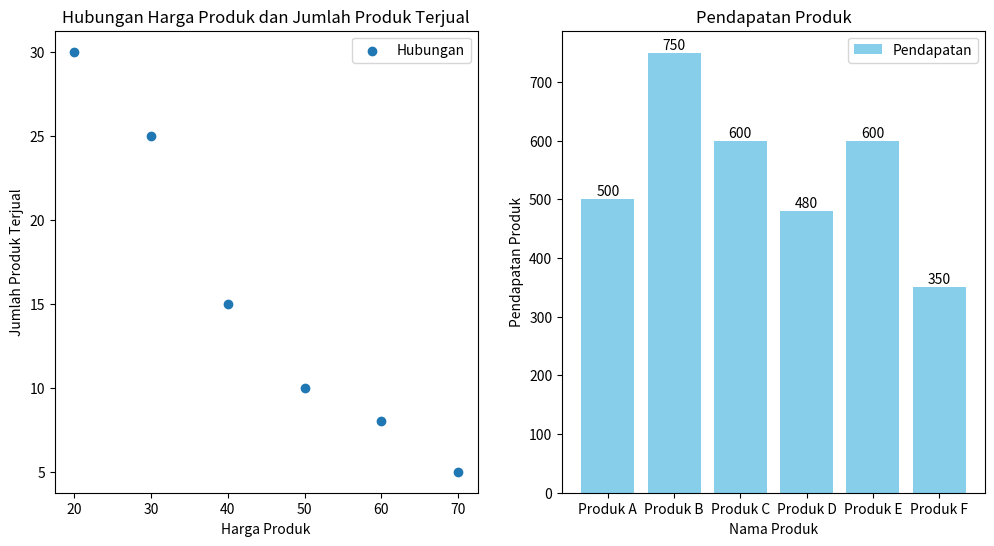

Generate this figure with matplotlib:
import matplotlib.pyplot as plt
import numpy as np

data_transaksi = [
    ('Produk A', 50, 10),
    ('Produk B', 30, 25),
    ('Produk C', 20, 30),
    ('Produk D', 60, 8),
    ('Produk E', 40, 15),
    ('Produk F', 70, 5),
]

# TODO 1: Ekstrak harga produk dan jumlah produk terjual untuk viusalisasi pertama
nama_produk = list(map(lambda x: x[0], data_transaksi))
harga_produk = list(map(lambda x: x[1], data_transaksi))
jumlah_terjual = list(map(lambda x: x[2], data_transaksi))

print('Nama Produk\t:', nama_produk)
print('Harga Produk\t:', harga_produk)
print('Jumlah Terjual\t:', jumlah_terjual)

plt.figure(figsize=(12, 6))

# TODO 2: Buat scatter plot untuk hubungan antara harga produk dan jumlah produk terjual
plt.subplot(1, 2, 1)
plt.scatter(harga_produk, jumlah_terjual, label='Hubungan')
plt.title('Hubungan Harga Produk dan Jumlah Produk Terjual')
plt.xlabel('Harga Produk')
plt.ylabel('Jumlah Produk Terjual')
plt.legend()

# TODO 3: Hitung total pendapatan untuk setiap produk
pendapatan_produk = np.array(harga_produk) * np.array(jumlah_terjual)
# pendapatan_produk = list(map(lambda x: x[1] * x[2], data_transaksi))

# TODO 4: Tambahkan bar chart untuk menyajikan pendapatan produk
plt.subplot(1, 2, 2)
plt.bar(nama_produk, pendapatan_produk, label='Pendapatan', color='skyblue')
plt.title('Pendapatan Produk')
plt.xlabel('Nama Produk')
plt.ylabel('Pendapatan Produk')
plt.legend()

for i, value in enumerate(pendapatan_produk):
    plt.text(i, value + 1, str(value), ha='center', va='bottom')

plt.show()